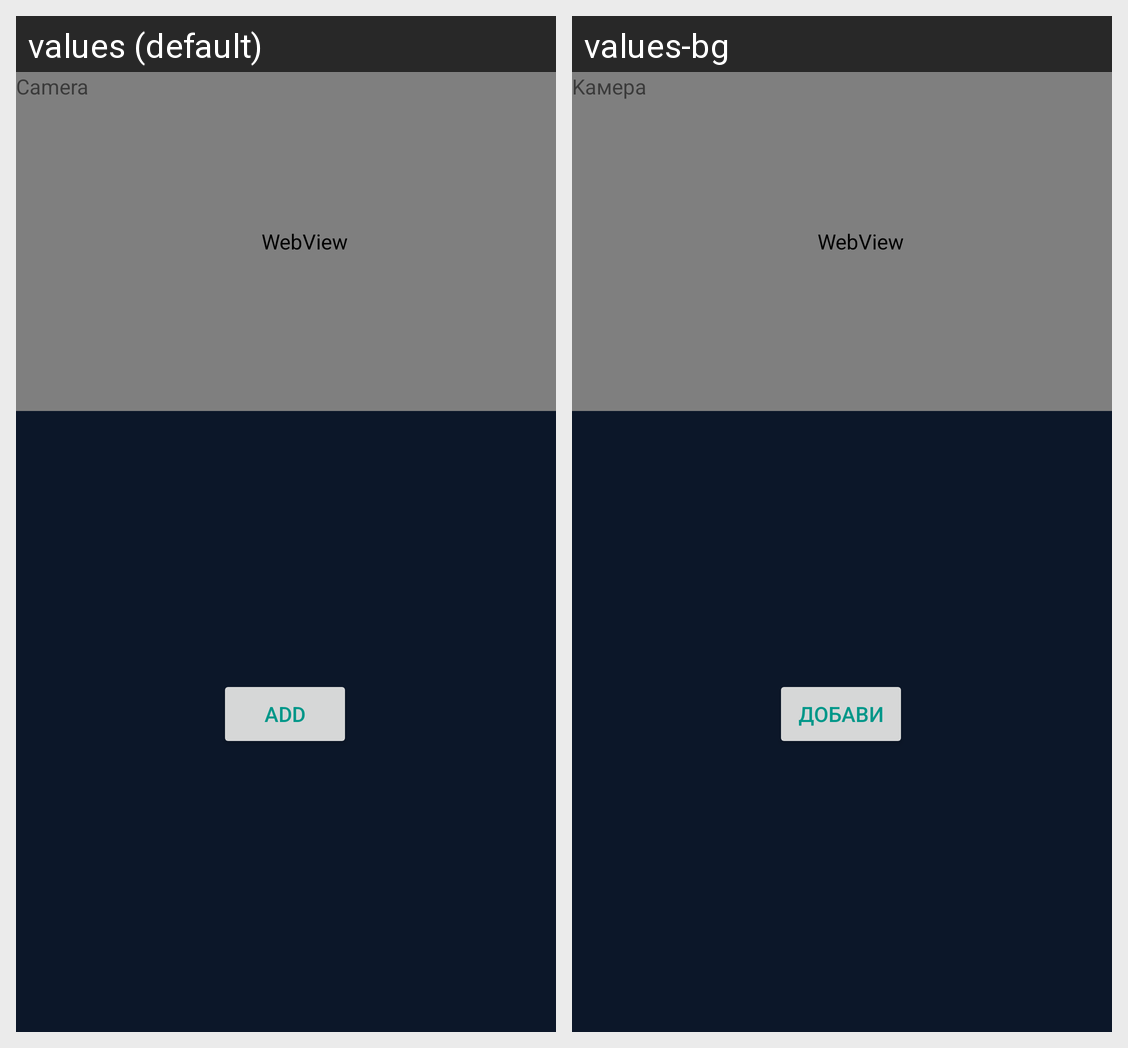

Strings drawn on this Android screen and how each of the app's shown locales translates them:
Android screen res/layout/view_fragment.xml rendered under 2 locales, left to right: values (default), values-bg. Device: Nexus 5 (rendered at 1080×1920; each locale shown at half size, 540×960, under a caption strip naming it); theme AppTheme.
Strings drawn on this screen, with the default value and each locale's value (text and hints the layout hard-codes, and strings that could not be matched under every locale, appear in the picture but are not listed):

add_new
  values: Add
  values-bg: Добави

CamViewer
  values: Camera
  values-bg: Kамера
